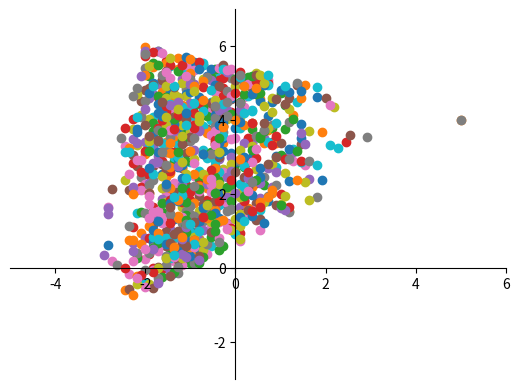

Source code (Python):
import matplotlib.pyplot as plt
from matplotlib import cm
from matplotlib.ticker import LinearLocator
import numpy as np
import math
import random

#########################################

# x = np.array([-2, 5, -4, -2])
# y = np.array([6, 4, -2, 6])

# ax = plt.gca()

# ax.plot(x, y, 'r')
# ax.spines['left'].set_position('zero')
# ax.spines['right'].set_color('none')
# ax.spines['bottom'].set_position('zero')
# ax.spines['top'].set_color('none')

# plt.xlim(-5, 6)
# plt.ylim(-3, 7)

# plt.show()

#########################################

# x = np.linspace(-5.0, 6.0, num=100)
# y = np.linspace(-2.0, 7.0, num=100)

# X, Y = np.meshgrid(x, y)

# z = []

# def getZ(xx, yy):
#     ax = 2 * xx + 7 * yy - 38
#     bx = 6 * xx - 9 * yy + 6
#     cx = -8 * xx + 2 * yy - 28

#     if (ax > 0 or bx > 0 or cx > 0):
#         return 0

#     return abs(ax * bx * cx / 108000)


# for i in range(len(x)):
#     tmp = []
#     for j in range(len(y)):
#         tmp.append(getZ(x[j], y[i]))
#     z.append(tmp)


# ax = plt.axes(projection="3d")
# ax.plot_surface(X, Y, np.array(z), rstride=1, cstride=1,
#                 cmap='turbo', edgecolor='none')

# # plt.pcolor(X, Y, np.array(z),
# #                        cmap='turbo', edgecolor='none')

# plt.show()

#########################################

# x1 = np.linspace(-4.0, -2.0, num=100)
# x2 = np.linspace(-2.0, 5.0, num=100)

# def calc1(xx1):
#     return abs((5 * ((xx1 + 4) ** 3) * (11 * xx1 + 8)) / 2916)

# def calc2(xx2):
#     return abs((20 * ((xx2 - 5) ** 3) * (8 * xx2 + 23)) / 250047)

# ax = plt.gca()

# ax.plot(x1, calc1(x1), 'r')
# ax.plot(x2, calc2(x2), 'b')

# ax.spines['left'].set_position('zero')
# ax.spines['right'].set_color('none')
# ax.spines['bottom'].set_position('zero')
# ax.spines['top'].set_color('none')

# plt.xlim(-5, 6)
# plt.ylim(0, 0.3)

# plt.show()

#########################################

# x1 = np.linspace(-4.0, -2.0, num=100)
# x2 = np.linspace(-2.0, 5.0, num=100)

# def calc1(t):
#     return -(5 * (11 * (t ** 5) / 5 + 35 * (t ** 4) + 208 * (t ** 3) + 544 * (t ** 2) + 512 * t) / 2916) + 0.086

# def calc2(t):
#     return -(20 * (8 * (t ** 5) / 5 - 97 * (t ** 4) / 4 + 85 * (t ** 3) + 725 * (t ** 2) / 2 - 2875 * t) / 250047) + 0.61

# ax = plt.gca()

# ax.plot(x1, calc1(x1), 'r')
# ax.plot(x2, calc2(x2), 'b')

# ax.spines['left'].set_position('zero')
# ax.spines['right'].set_color('none')
# ax.spines['bottom'].set_position('zero')
# ax.spines['top'].set_color('none')

# plt.xlim(-5, 6)
# plt.ylim(0, 1)

# plt.show()

#########################################

# x = np.linspace(-4.0, 5.0, num=25)
# y = []

# def calc1(t):
#     return -(5 * (11 * (t ** 5) / 5 + 35 * (t ** 4) + 208 * (t ** 3) + 544 * (t ** 2) + 512 * t) / 2916) + 0.0878

# def calc2(t):
#     return -(20 * (8 * (t ** 5) / 5 - 97 * (t ** 4) / 4 + 85 * (t ** 3) + 725 * (t ** 2) / 2 - 2875 * t) / 250047) + 0.612

# def calc(t):
#     if (t < -4):
#         return 0
    
#     if (t < -2):
#         return calc1(t)

#     if (t < 5):
#         return calc2(t)

#     return 1

# print(x)

# for xx in x:
#     yy = calc(xx)
#     y.append(yy)
#     print(yy)

# ax = plt.gca()

# ax.plot(y, x, 'r')

# ax.spines['left'].set_position('zero')
# ax.spines['right'].set_color('none')
# ax.spines['bottom'].set_position('zero')
# ax.spines['top'].set_color('none')

# plt.xlim(0, 1)
# plt.ylim(-5, 6)

# plt.show()

#########################################

# x = np.linspace(-1.0, 10.0, num=100)

# def calc(xx1):
#     return (-37 + 7 * xx1) * (9 - 9 * xx1) * (-32 + 2 * xx1) / -21276

# ax = plt.gca()

# ax.plot(x, calc(x), 'r')

# ax.spines['left'].set_position('zero')
# ax.spines['right'].set_color('none')
# ax.spines['bottom'].set_position('zero')
# ax.spines['top'].set_color('none')

# plt.xlim(0, 6)
# plt.ylim(0, 0.4)

# plt.show()

#########################################

# x1 = np.linspace(-4.0, 5.0, num=100)

# def calc(xx1):
#     return 1 / 63 * (92 * xx1 - 10 * np.sqrt(67 * (xx1 ** 2) + (338 * xx1) + 604) + 422)

# ax = plt.gca()

# ax.plot(x1, calc(x1), 'r')

# ax.spines['left'].set_position('zero')
# ax.spines['right'].set_color('none')
# ax.spines['bottom'].set_position('zero')
# ax.spines['top'].set_color('none')

# plt.xlim(-5, 6)
# plt.ylim(-3, 7)

# plt.show()

#########################################

# x1 = np.linspace(-3.9, -2, num=1000)
# x2 = np.linspace(-2, 4.9, num=1000)

# def calc1(x):
#     return 2 * \
#         (-46 - np.sqrt(604 + 67 * x ** 2 + 338 * x) - 16 * x) * \
#         (-38 + np.sqrt(604 + 67 * x ** 2 + 338 * x) - 5 * x) * \
#         (8 - np.sqrt(604 + 67 * x ** 2 + 338 * x) + 11 * x) / \
#         (735 * (4 + x) ** 3 * (8 + 11 * x))

# def calc2(x):
#     return 7 * \
#         (-46 - np.sqrt(604 + 67 * x ** 2 + 338 * x) - 16 * x) * \
#         (-38 + np.sqrt(604 + 67 * x ** 2 + 338 * x) - 5 * x) * \
#         (8 - np.sqrt(604 + 67 * x ** 2 + 338 * x) + 11 * x) / \
#         (120 * (-5 + x) ** 3 * (23 + 8 * x))

# ax = plt.gca()

# ax.plot(x1, calc1(x1), 'r')
# ax.plot(x2, calc2(x2), 'r')

# ax.spines['left'].set_position('zero')
# ax.spines['right'].set_color('none')
# ax.spines['bottom'].set_position('zero')
# ax.spines['top'].set_color('none')

# plt.xlim(-5, 6)
# plt.ylim(-1, 10)

# plt.show()

#########################################

# def w1(x, y):
#     return 2 * x + 7 * y - 38

# def w2(x, y):
#     return 6 * x - 9 * y + 6

# def w3(x, y):
#     return -8 * x + 2 * y - 28

# def within(x, y):
#     w1Val = w1(x, y)
#     w2Val = w2(x, y)
#     w3Val = w3(x, y)

#     if w1Val < 0 and w2Val < 0 and w3Val < 0:
#         return w1Val * w2Val * w3Val / 108000
#     else:
#         return 0

# count = 0
# limit = 1000

# while (count < limit):
#     x = random.uniform(-4, 5)
#     y = random.uniform(-2, 4)

#     if (within(x, y)):
#         plt.scatter([x], [y])
#         count += 1

# ax = plt.gca()

# ax.spines['left'].set_position('zero')
# ax.spines['right'].set_color('none')
# ax.spines['bottom'].set_position('zero')
# ax.spines['top'].set_color('none')

# plt.xlim(-5, 6)
# plt.ylim(-3, 7)

# plt.show()

#########################################

x = np.linspace(-4.0, 5.0, num=100)
y = []

def upper(t):
    if (t >= -2):
        return -2 / 7 * t + 38 / 7
    else:
        return 4 * t + 14

def lower(t):
    return 6 / 9 * t + 6 / 9

def inverse1(t):
    return -(5 * (11 * (t ** 5) / 5 + 35 * (t ** 4) + 208 * (t ** 3) + 544 * (t ** 2) + 512 * t) / 2916) + 0.0878

def inverse2(t):
    return -(20 * (8 * (t ** 5) / 5 - 97 * (t ** 4) / 4 + 85 * (t ** 3) + 725 * (t ** 2) / 2 - 2875 * t) / 250047) + 0.612

def max1(t):
        return 2 * \
            (-46 - np.sqrt(604 + 67 * t ** 2 + 338 * t) - 16 * t) * \
            (-38 + np.sqrt(604 + 67 * t ** 2 + 338 * t) - 5 * t) * \
            (8 - np.sqrt(604 + 67 * t ** 2 + 338 * t) + 11 * t) / \
            (735 * (4 + t) ** 3 * (8 + 11 * t))

def max2(t):
    return 7 * \
        (-46 - np.sqrt(604 + 67 * t ** 2 + 338 * t) - 16 * t) * \
        (-38 + np.sqrt(604 + 67 * t ** 2 + 338 * t) - 5 * t) * \
        (8 - np.sqrt(604 + 67 * t ** 2 + 338 * t) + 11 * t) / \
        (120 * (-5 + t) ** 3 * (23 + 8 * t))

def marginal1(t):
    return abs((5 * ((t + 4) ** 3) * (11 * t + 8)) / 2916)

def marginal2(t):
    return abs((20 * ((t - 5) ** 3) * (8 * t + 23)) / 250047)

def inverse(t):
    if (t < -4):
        return 0

    if (t < -2):
        return inverse1(t)

    if (t < 5):
        return inverse2(t)

    return 1

def max(t):
    if (t < -3.9):
        return 0

    if (t < -2):
        return max1(t)

    if (t < 4.9):
        return max2(t)

    return 0

def marginal(t):
    if (t < -2):
        return marginal1(t)
    else:
        return marginal2(t)

for xx in x:
    yy = inverse(xx)
    y.append((xx, yy))

count = 0
limit = 1000

while (count < limit):
    num = random.uniform(0, 1)
    xxx = 0

    for i in range(0, len(y)):
        if (y[i][1] >= num):
            xxx = y[i][0]
            break
    
    maxBound = max(xxx)    
    bound = random.uniform(0, maxBound)   

    if (bound <= marginal(xxx)):
        yyy = random.uniform(lower(xxx), upper(xxx))
        plt.scatter([xxx], [yyy])
        count += 1

ax = plt.gca()

ax.spines['left'].set_position('zero')
ax.spines['right'].set_color('none')
ax.spines['bottom'].set_position('zero')
ax.spines['top'].set_color('none')

plt.xlim(-5, 6)
plt.ylim(-3, 7)

plt.show()
